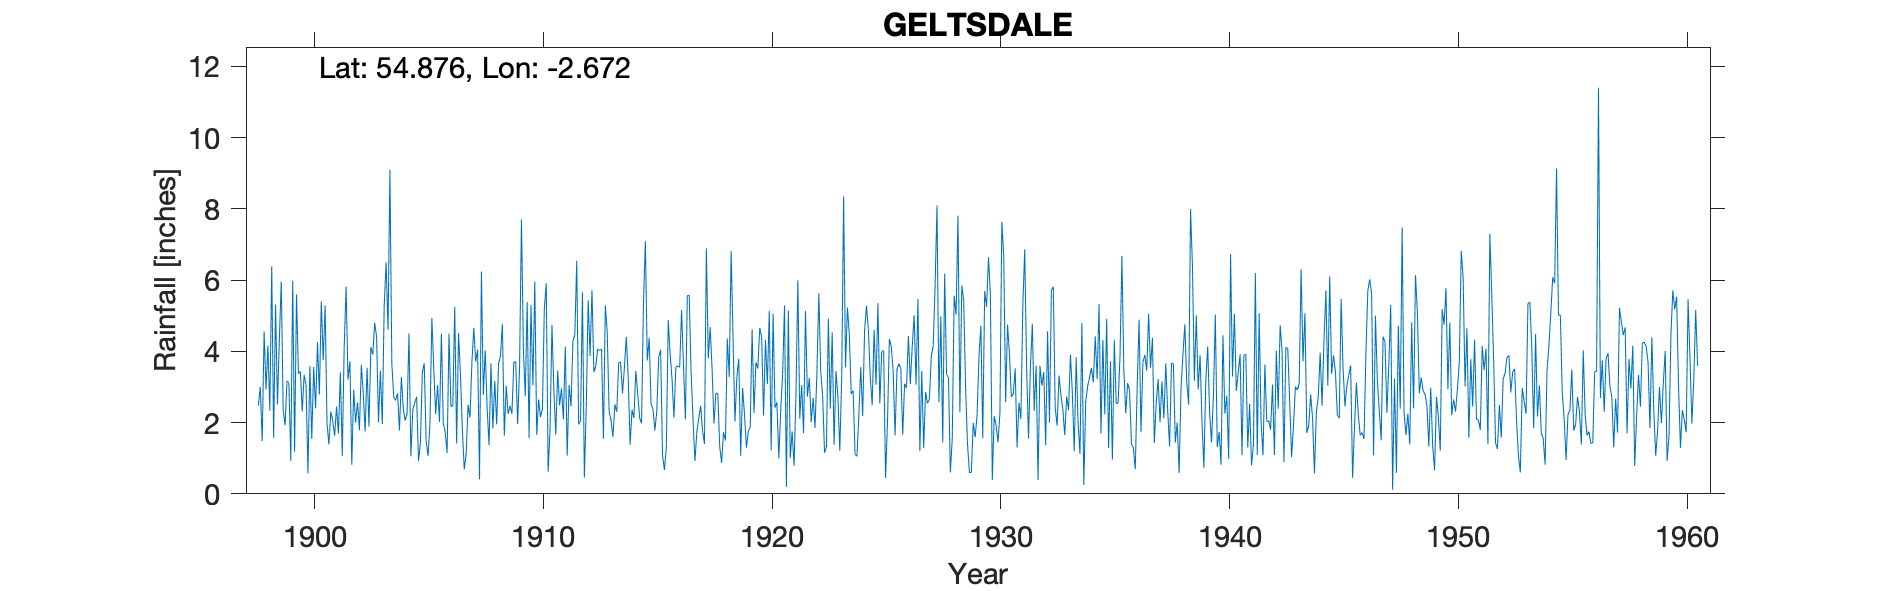

Values plotted in this chart, from the file beside it:
GELTSDALE, , , , , , , , , , , , , , , , , , , , , , , 
Grid ref, NY570537, Long, -2.672, Lat, 54.88, Elevation, 778, ft, , , , , , , , , , , , , , , 
Station no, 3618, , , , , , , , , , , , , , , , , , , , , , 
, 1890, 1891, 1892, 1893, 1894, 1895, 1896, 1897, 1898, 1899, 1900, 1901, 1902, 1903, 1904, 1905, 1906, 1907, 1908, 1909, 1910, 1911, 1912
January, , , , , , , , , 2.48, 5.96, 3.34, 1.97, 3.72, 3.91, 2.62, 0.92, 4.5, 0.69, 2.39, 2.47, 3.04, 1.66, 1.95
February, , , , , , , , , 3, 2.36, 3.06, 1.39, 0.82, 4.8, 2.82, 1.44, 1.98, 1.13, 1.37, 2.25, 5.96, 3.46, 2.05
March, , , , , , , , , 1.48, 1.92, 0.57, 2.31, 2.92, 4.42, 1.78, 3.41, 1.73, 2.5, 3.66, 3.69, 1.66, 2.48, 5.66
April, , , , , , , , , 4.56, 3.17, 3.59, 2.05, 2, 2.01, 3.28, 3.66, 1.15, 2.14, 1.83, 3.71, 2.65, 2.96, 0.45
May, , , , , , , , , 2.93, 3.11, 1.54, 1.63, 2.57, 3.46, 2.38, 1.48, 4.5, 3.68, 3.17, 1.96, 2.15, 2.09, 2.44
June, , , , , , , , , 4.16, 0.93, 3.56, 2.45, 1.79, 1.96, 2.05, 1.06, 2.45, 4.66, 1.95, 3.53, 2.39, 4.13, 5.43
July, , , , , , , , , 2.34, 5.98, 2.4, 1.69, 3.62, 5.28, 2.26, 1.97, 2.48, 3.71, 3.66, 7.7, 5.19, 1.07, 3.87
August, , , , , , , , , 6.39, 1.18, 4.25, 3.41, 2.83, 6.5, 4.5, 4.94, 5.25, 4.05, 3.87, 4.08, 5.91, 3.06, 5.72
September, , , , , , , , , 1.57, 5.6, 2.79, 1.06, 1.75, 4.6, 1.05, 3.51, 1.41, 0.41, 4.77, 2.74, 0.62, 2.46, 3.41
October, , , , , , , , , 5.31, 3.37, 5.4, 4.11, 3.54, 9.1, 2.35, 2.24, 4.51, 6.24, 1.63, 5.38, 1.83, 4.29, 3.59
November, , , , , , , , , 2.51, 3.44, 3.75, 5.82, 1.89, 3.65, 2.56, 3.05, 3.35, 2.78, 3.03, 1.57, 4.74, 4.46, 4.07
December, , , , , , , , , 4.33, 2.31, 5.29, 3.21, 4.12, 2.72, 2.72, 2.02, 1.81, 4.03, 2.24, 5.3, 2.92, 6.54, 4.02
Total, , , , , , , , , 41.06, 39.33, 39.54, 31.1, 31.57, 52.41, 30.37, 29.7, 35.12, 36.02, 33.57, 44.38, 39.06, 38.66, 42.66
